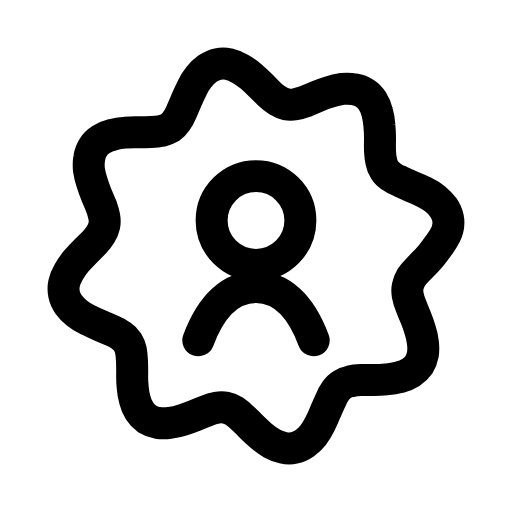
t = 0.00 s
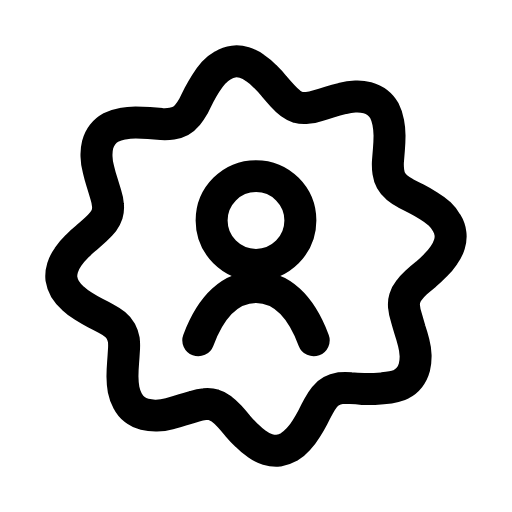
t = 0.16 s
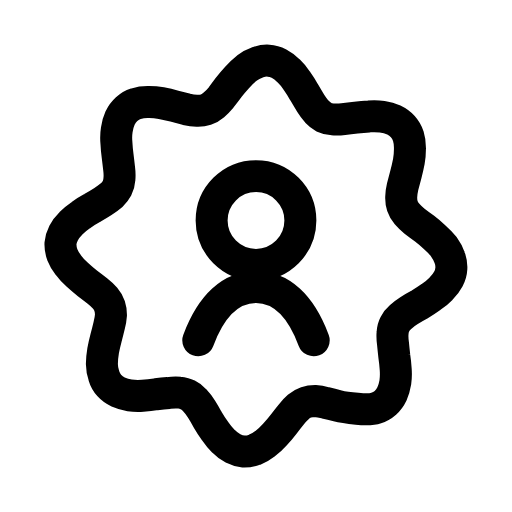
t = 0.47 s
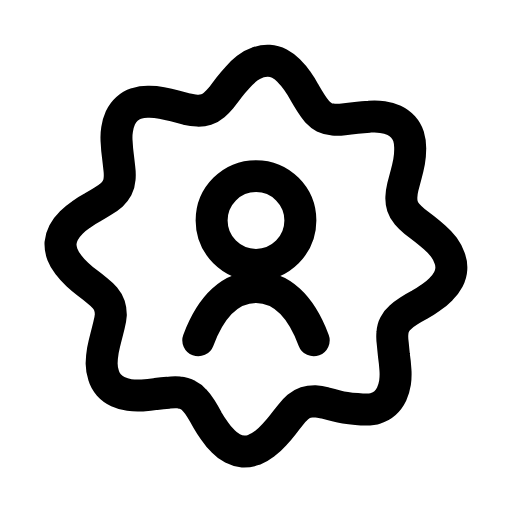
t = 0.68 s
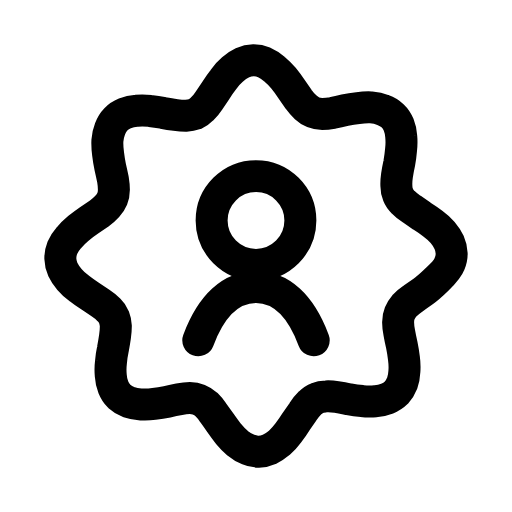
t = 0.95 s
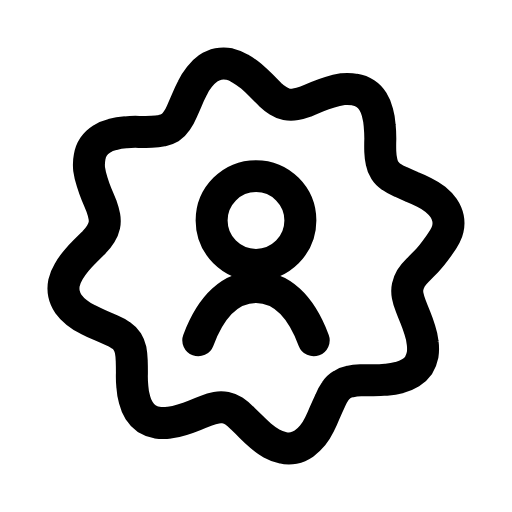
t = 1.16 s

The animated SVG that drew these frames (rendered in a browser with its animation timeline set to each time). Animation: 1 SMIL element (animateTransform=1); one cycle of 1.40 s, repeats indefinitely.

<svg xmlns="http://www.w3.org/2000/svg" width="24" height="24" viewBox="0 0 24 24" fill="none"><g transform="translate(-0.48 -0.48) scale(1.04)"><g><animateTransform attributeName="transform" type="rotate" values="0 12 12;60 12 12;60 12 12;0 12 12;0 12 12" keyTimes="0;0.45;0.6;0.9;1" dur="1.4s" repeatCount="indefinite" calcMode="spline" keySplines="0.16 1 0.3 1;0.16 1 0.3 1;0.16 1 0.3 1;0.16 1 0.3 1"/><path stroke="currentColor" stroke-width="1.442" stroke-linecap="round" stroke-linejoin="round" fill="none" d="M20.24 11.52Q19.9 12 19.69 12.21Q19.48 12.42 19.3 12.61Q19.11 12.8 18.99 12.98Q18.88 13.17 18.84 13.36Q18.8 13.55 18.84 13.77Q18.88 13.98 18.98 14.23Q19.07 14.47 19.19 14.75Q19.3 15.02 19.39 15.31Q19.49 15.61 19.52 15.89Q19.56 16.18 19.52 16.44Q19.47 16.7 19.34 16.91Q19.2 17.11 18.98 17.25Q18.76 17.39 18.48 17.46Q18.2 17.54 17.89 17.56Q17.59 17.59 17.29 17.59Q16.99 17.58 16.73 17.59Q16.46 17.6 16.25 17.65Q16.04 17.69 15.88 17.8Q15.71 17.9 15.59 18.08Q15.46 18.26 15.36 18.51Q15.25 18.75 15.13 19.02Q15.02 19.3 14.88 19.58Q14.75 19.85 14.57 20.08Q14.39 20.3 14.18 20.45Q13.96 20.6 13.72 20.65Q13.48 20.7 13.23 20.64Q12.97 20.59 12.72 20.45Q12.47 20.3 12.23 20.1Q12 19.9 11.79 19.69Q11.58 19.48 11.39 19.3Q11.2 19.11 11.02 18.99Q10.83 18.88 10.64 18.84Q10.45 18.8 10.23 18.84Q10.02 18.88 9.77 18.98Q9.53 19.07 9.25 19.19Q8.98 19.3 8.69 19.39Q8.39 19.49 8.11 19.52Q7.82 19.56 7.56 19.52Q7.3 19.47 7.09 19.34Q6.89 19.2 6.75 18.98Q6.61 18.76 6.54 18.48Q6.46 18.2 6.44 17.89Q6.41 17.59 6.42 17.29Q6.42 16.99 6.41 16.73Q6.4 16.46 6.36 16.25Q6.31 16.04 6.21 15.88Q6.1 15.71 5.92 15.59Q5.74 15.46 5.5 15.36Q5.25 15.25 4.97 15.13Q4.7 15.02 4.43 14.88Q4.15 14.75 3.93 14.57Q3.7 14.39 3.55 14.18Q3.4 13.96 3.35 13.72Q3.3 13.48 3.35 13.23Q3.41 12.97 3.56 12.72Q3.7 12.47 3.9 12.23Q4.1 12 4.31 11.79Q4.52 11.58 4.71 11.39Q4.89 11.2 5 11.02Q5.12 10.83 5.16 10.64Q5.2 10.45 5.16 10.23Q5.12 10.02 5.03 9.77Q4.93 9.53 4.81 9.25Q4.7 8.98 4.61 8.69Q4.51 8.39 4.47 8.11Q4.44 7.82 4.49 7.56Q4.53 7.3 4.67 7.09Q4.8 6.89 5.02 6.75Q5.24 6.61 5.52 6.54Q5.8 6.46 6.11 6.44Q6.41 6.41 6.71 6.42Q7.01 6.42 7.28 6.41Q7.54 6.4 7.75 6.36Q7.96 6.31 8.13 6.21Q8.29 6.1 8.41 5.92Q8.54 5.74 8.64 5.5Q8.75 5.25 8.87 4.97Q8.98 4.7 9.12 4.43Q9.25 4.15 9.43 3.93Q9.61 3.7 9.82 3.55Q10.04 3.4 10.28 3.35Q10.52 3.3 10.77 3.35Q11.03 3.41 11.28 3.56Q11.53 3.7 11.77 3.9Q12 4.1 12.21 4.31Q12.42 4.52 12.61 4.71Q12.8 4.89 12.98 5Q13.17 5.12 13.36 5.16Q13.55 5.2 13.77 5.16Q13.98 5.12 14.23 5.03Q14.47 4.93 14.75 4.81Q15.02 4.7 15.31 4.61Q15.61 4.51 15.89 4.47Q16.18 4.44 16.44 4.49Q16.7 4.53 16.91 4.67Q17.11 4.8 17.25 5.02Q17.39 5.24 17.46 5.52Q17.54 5.8 17.56 6.11Q17.59 6.41 17.59 6.71Q17.58 7.01 17.59 7.28Q17.6 7.54 17.65 7.75Q17.69 7.96 17.8 8.13Q17.9 8.29 18.08 8.41Q18.26 8.54 18.51 8.64Q18.75 8.75 19.02 8.87Q19.3 8.98 19.58 9.12Q19.85 9.25 20.08 9.43Q20.3 9.61 20.45 9.82Q20.6 10.04 20.65 10.28Q20.7 10.52 20.64 10.77Q20.59 11.03 20.24 11.52Z"></path></g><circle stroke="currentColor" stroke-width="1.442" stroke-linecap="round" stroke-linejoin="round" fill="none" cx="12" cy="10.4" r="2"></circle><path stroke="currentColor" stroke-width="1.442" stroke-linecap="round" stroke-linejoin="round" fill="none" d="M9.4 15.8C10 14.2 10.9 13.4 12 13.4S14 14.2 14.6 15.8"></path></g></svg>
